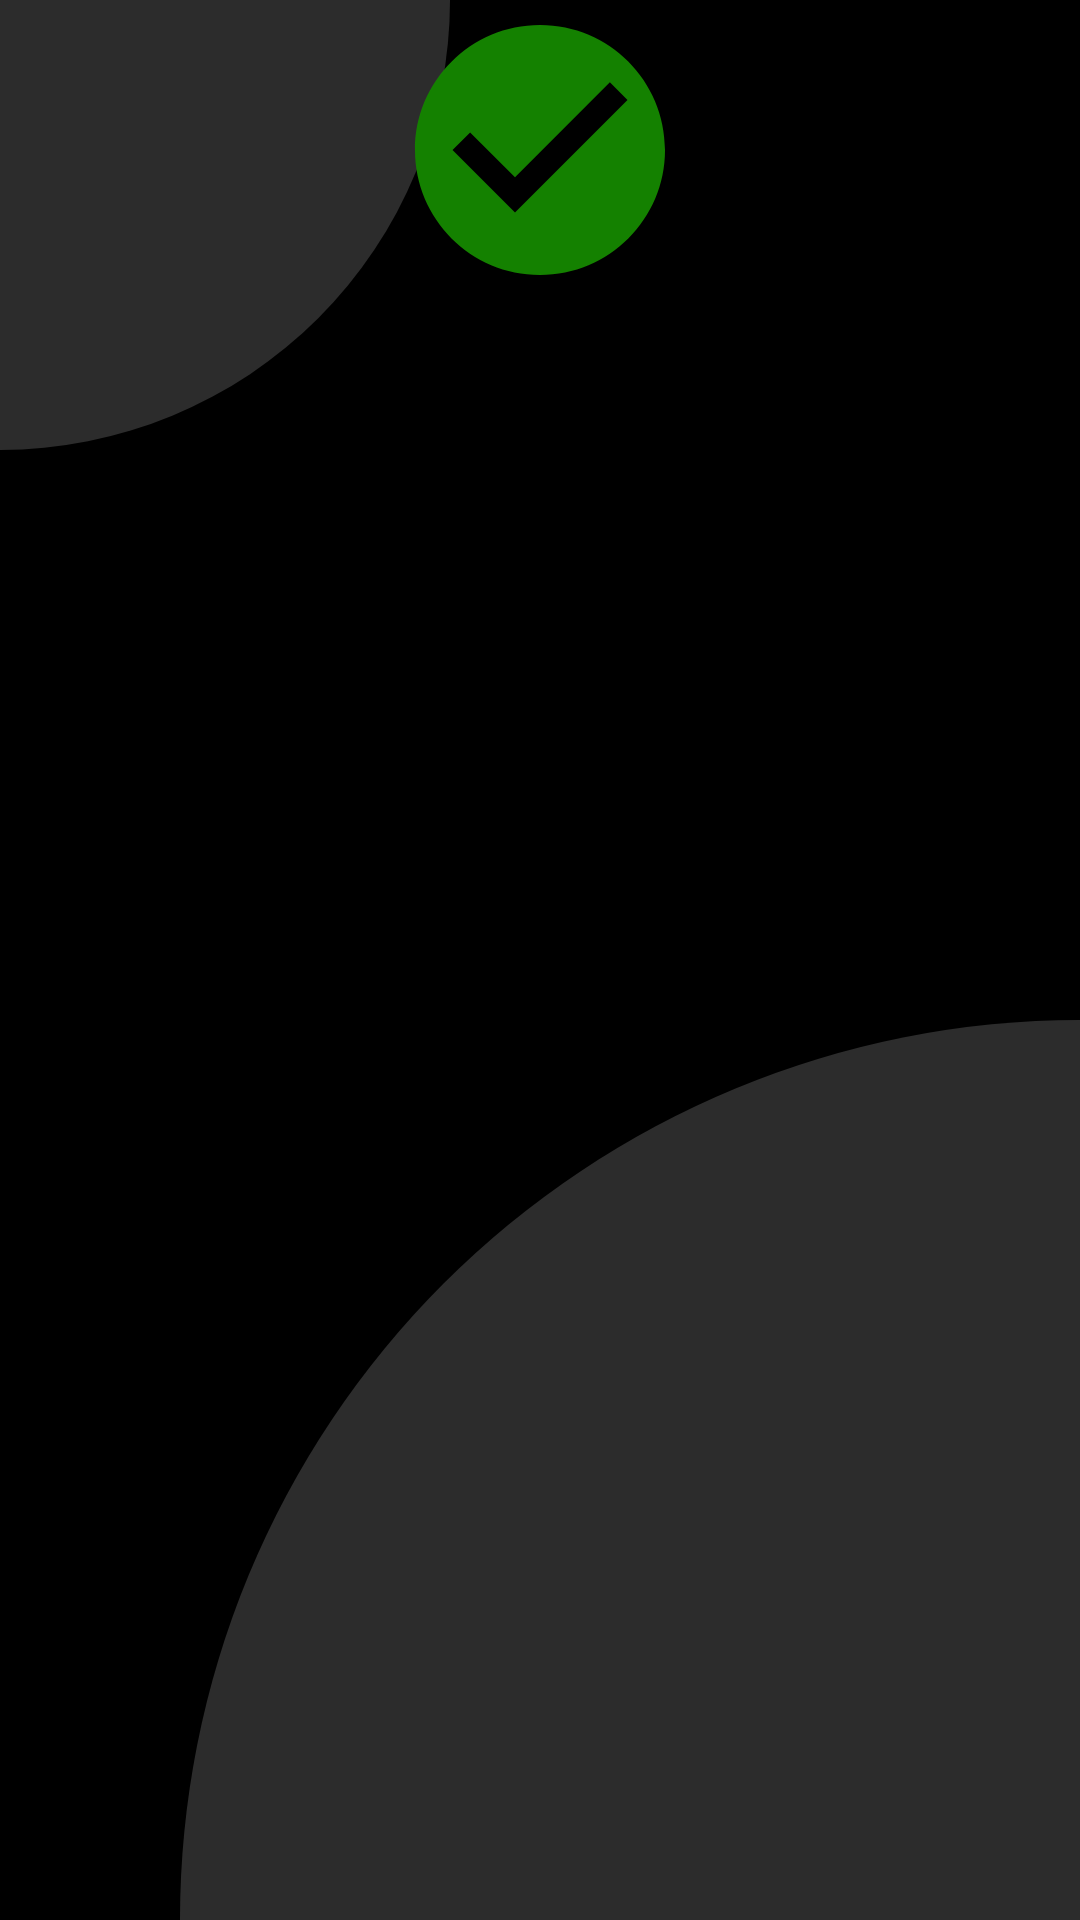

Here is an Android app screen rendered from its layout file. Give the layout XML and the strings, colors and styles it references.
<!-- AndroidManifest.xml: application theme AppTheme -->
<!-- res/layout/dialog_successful.xml -->
<?xml version="1.0" encoding="utf-8"?>
<LinearLayout xmlns:android="http://schemas.android.com/apk/res/android"
    xmlns:app="http://schemas.android.com/apk/res-auto"
    android:orientation="vertical" android:layout_width="match_parent"
    android:layout_height="match_parent"
    android:background="@color/fragmentBackgroundColor">

    <ImageView
        android:id="@+id/imageView"
        android:layout_width="match_parent"
        android:layout_height="wrap_content"
        app:srcCompat="@drawable/ic_check" />
    <TextView
        android:layout_width="wrap_content"
        android:layout_height="wrap_content"
        android:text="Submission Successful"
        android:layout_margin="20dp"
        style="@style/TextAppearance.GadsApp.TitleTextAppearance"
        android:layout_gravity="center"/>
</LinearLayout>
<!-- resources referenced by this layout -->
<resources>
  <!-- drawable ic_check (drawable) -->
  <vector android:height="100dp" android:tint="#148100"
      android:viewportHeight="24" android:viewportWidth="24"
      android:width="100dp" xmlns:android="http://schemas.android.com/apk/res/android">
      <path android:fillColor="@android:color/white" android:pathData="M12,2C6.48,2 2,6.48 2,12s4.48,10 10,10 10,-4.48 10,-10S17.52,2 12,2zM10,17l-5,-5 1.41,-1.41L10,14.17l7.59,-7.59L19,8l-9,9z"/>
  </vector>
  <style name="AppTheme" parent="Theme.MaterialComponents.Light.NoActionBar">
          
          <item name="colorPrimary">@color/colorPrimary</item>
          <item name="colorPrimaryDark">@color/colorPrimaryDark</item>
          <item name="colorAccent">@color/colorSecondary</item>
          <item name="android:textColorPrimary">@color/primaryTextColor</item>
          <item name="android:windowBackground">@drawable/main_screen</item>
      </style>
  <color name="colorPrimary">#000000</color>
  <color name="colorPrimaryDark">#000000</color>
  <color name="colorSecondary">#f2aa4c</color>
  <color name="primaryTextColor">#ffffff</color>
  <!-- drawable main_screen (drawable) -->
  <?xml version="1.0" encoding="utf-8"?>
  <layer-list xmlns:android="http://schemas.android.com/apk/res/android"
      android:opacity="opaque">
      <item android:drawable="@color/colorPrimaryDark" />
      <item
          android:gravity="top|left">
          <shape android:shape="rectangle">
              <corners
                  android:bottomRightRadius="10000dp" />
              <gradient
                  android:endColor="@color/colorPrimaryLight"
                  android:startColor="@color/colorPrimaryLight"
                  android:type="linear" />
              <size
                  android:height="150dp"
                  android:width="150dp"/>
          </shape>
      </item>
  
      <item
          android:gravity="bottom|right">
          <shape android:shape="rectangle">
              <corners
                  android:topLeftRadius="10000dp" />
              <gradient
                  android:endColor="@color/colorPrimaryLight"
                  android:startColor="@color/colorPrimaryLight"
                  android:type="linear" />
              <size
                  android:height="300dp"
                  android:width="300dp"/>
          </shape>
      </item>
  
  
  </layer-list>
  <color name="colorPrimaryLight">#2c2c2c</color>
</resources>
